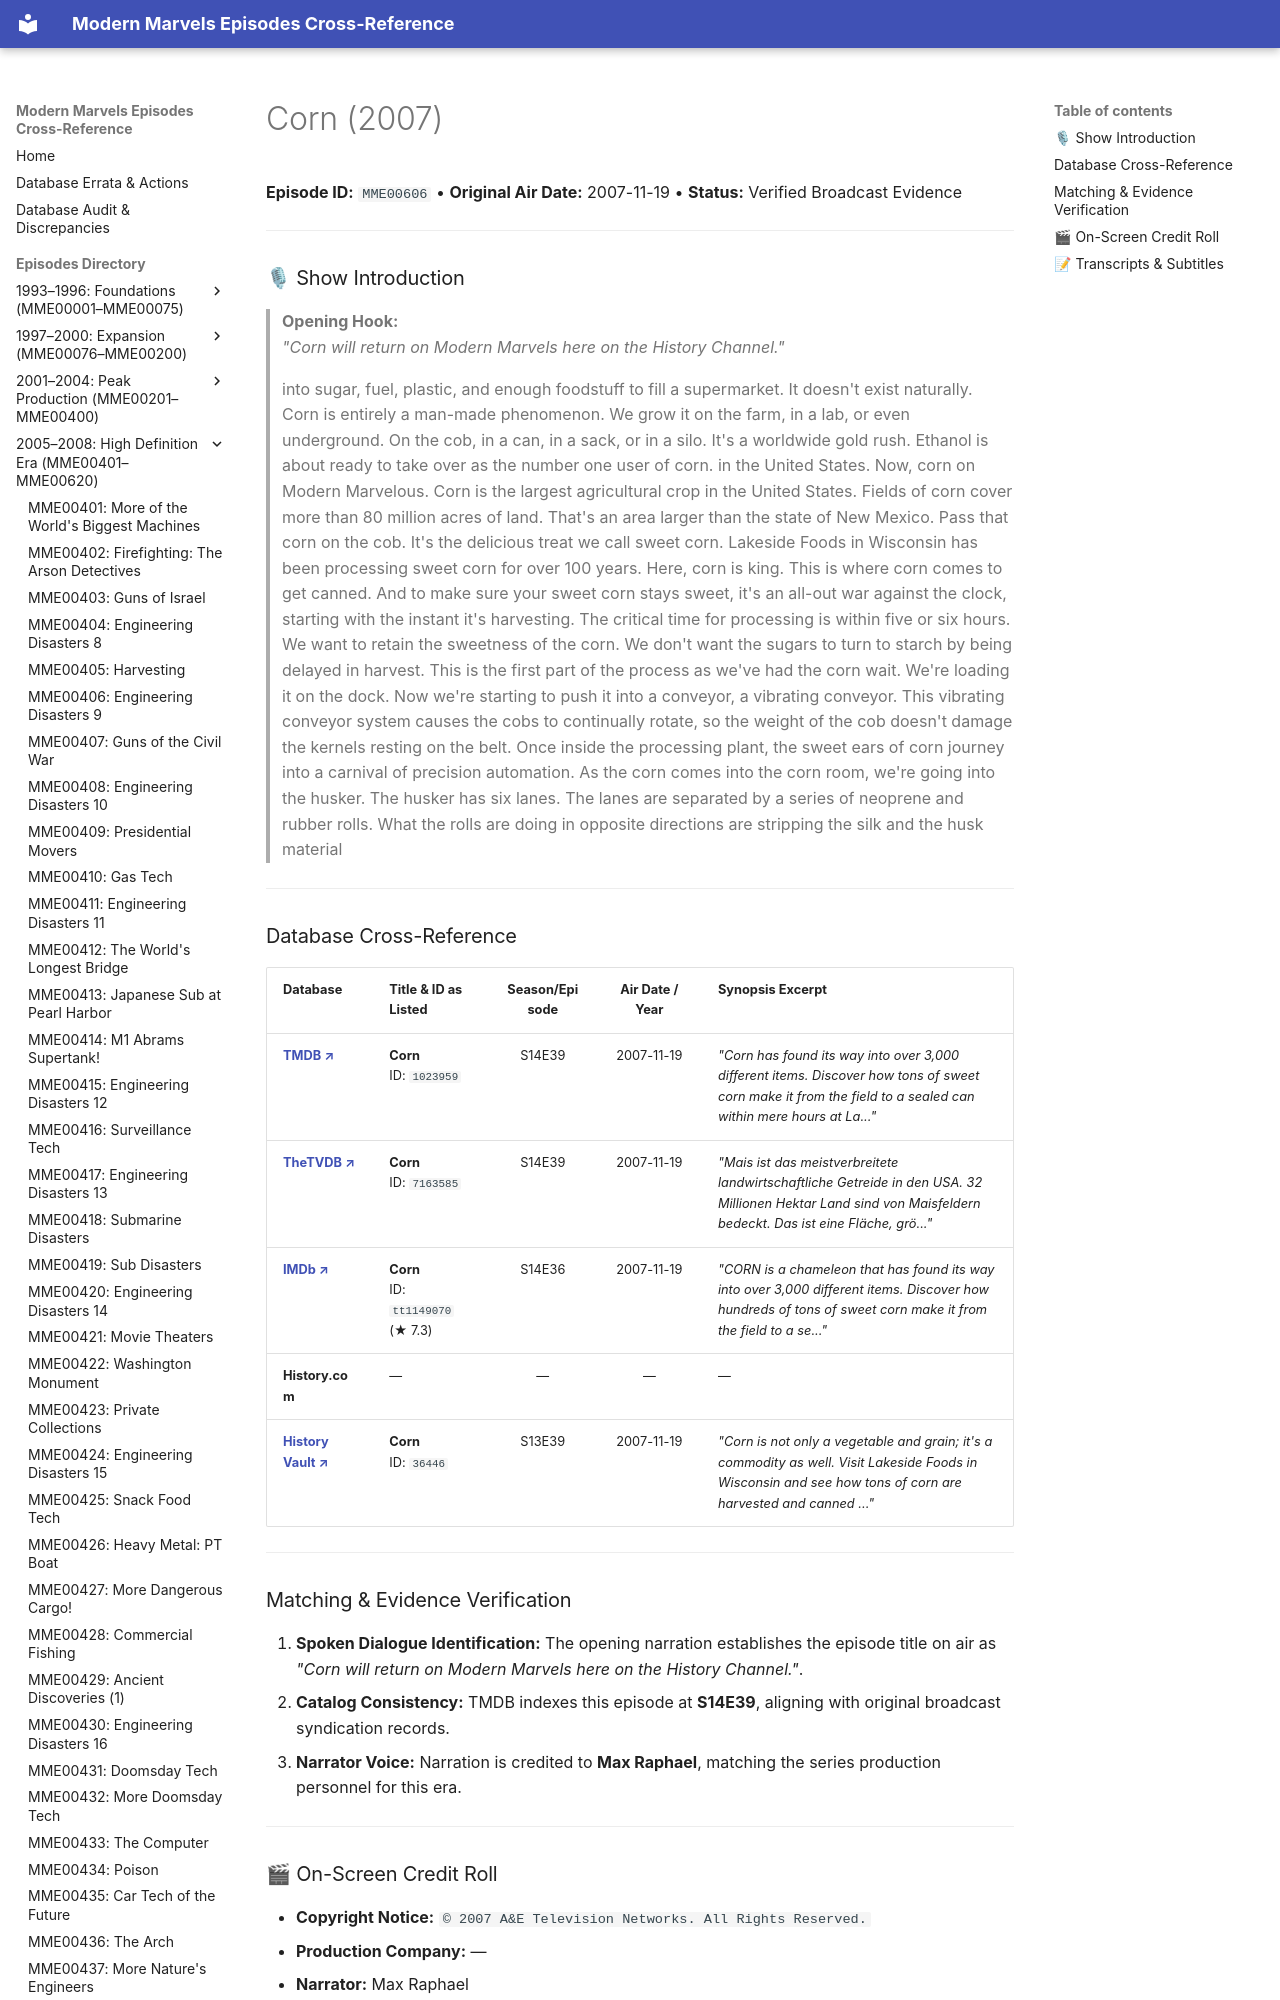

repository: ModernMarvelsFan/ModernMarvels · page: episodes/MME00606/index.html · generator: mkdocs

# Corn (2007)

**Episode ID:** `MME00606` • **Original Air Date:** 2007-11-19 • **Status:** Verified Broadcast Evidence

---

### 🎙 Show Introduction

> **Opening Hook:**  
> *"Corn will return on Modern Marvels here on the History Channel."*
